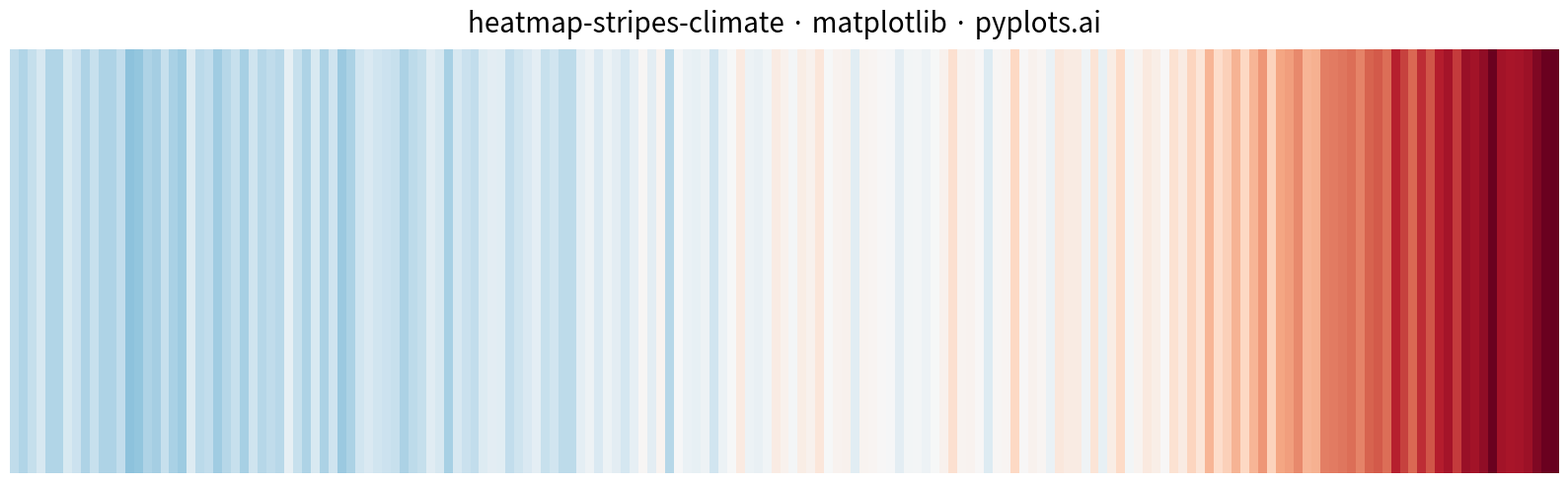

This chart was generated by the following Python code:
"""pyplots.ai
heatmap-stripes-climate: Climate Warming Stripes
Library: matplotlib | Python 3.13
Quality: pending | Created: 2026-03-06
"""

import matplotlib.pyplot as plt
import numpy as np
from matplotlib.colors import TwoSlopeNorm


# Data - Synthetic global temperature anomalies (1850-2024) relative to 1961-1990 baseline
np.random.seed(42)
years = np.arange(1850, 2025)
n_years = len(years)

base_trend = np.piecewise(
    years.astype(float),
    [years < 1910, (years >= 1910) & (years < 1945), (years >= 1945) & (years < 1975), years >= 1975],
    [
        lambda y: -0.3 + (y - 1850) * 0.002,
        lambda y: -0.2 + (y - 1910) * 0.008,
        lambda y: 0.0 + (y - 1945) * 0.001,
        lambda y: 0.03 + (y - 1975) * 0.02,
    ],
)
noise = np.random.normal(0, 0.08, n_years)
anomalies = base_trend + noise

# Plot
fig, ax = plt.subplots(figsize=(16, 5))

vmax = max(abs(anomalies.min()), abs(anomalies.max()))
norm = TwoSlopeNorm(vmin=-vmax, vcenter=0, vmax=vmax)
cmap = plt.get_cmap("RdBu_r")

colors = cmap(norm(anomalies))
ax.bar(years, 1, width=1.0, bottom=0, color=colors, edgecolor="none")

# Style - Minimal: no axes, no labels, no ticks, no gridlines
ax.set_xlim(years[0] - 0.5, years[-1] + 0.5)
ax.set_ylim(0, 1)
ax.axis("off")

ax.set_title("heatmap-stripes-climate · matplotlib · pyplots.ai", fontsize=20, fontweight="medium", pad=12)

plt.tight_layout()
plt.savefig("plot.png", dpi=300, bbox_inches="tight")
